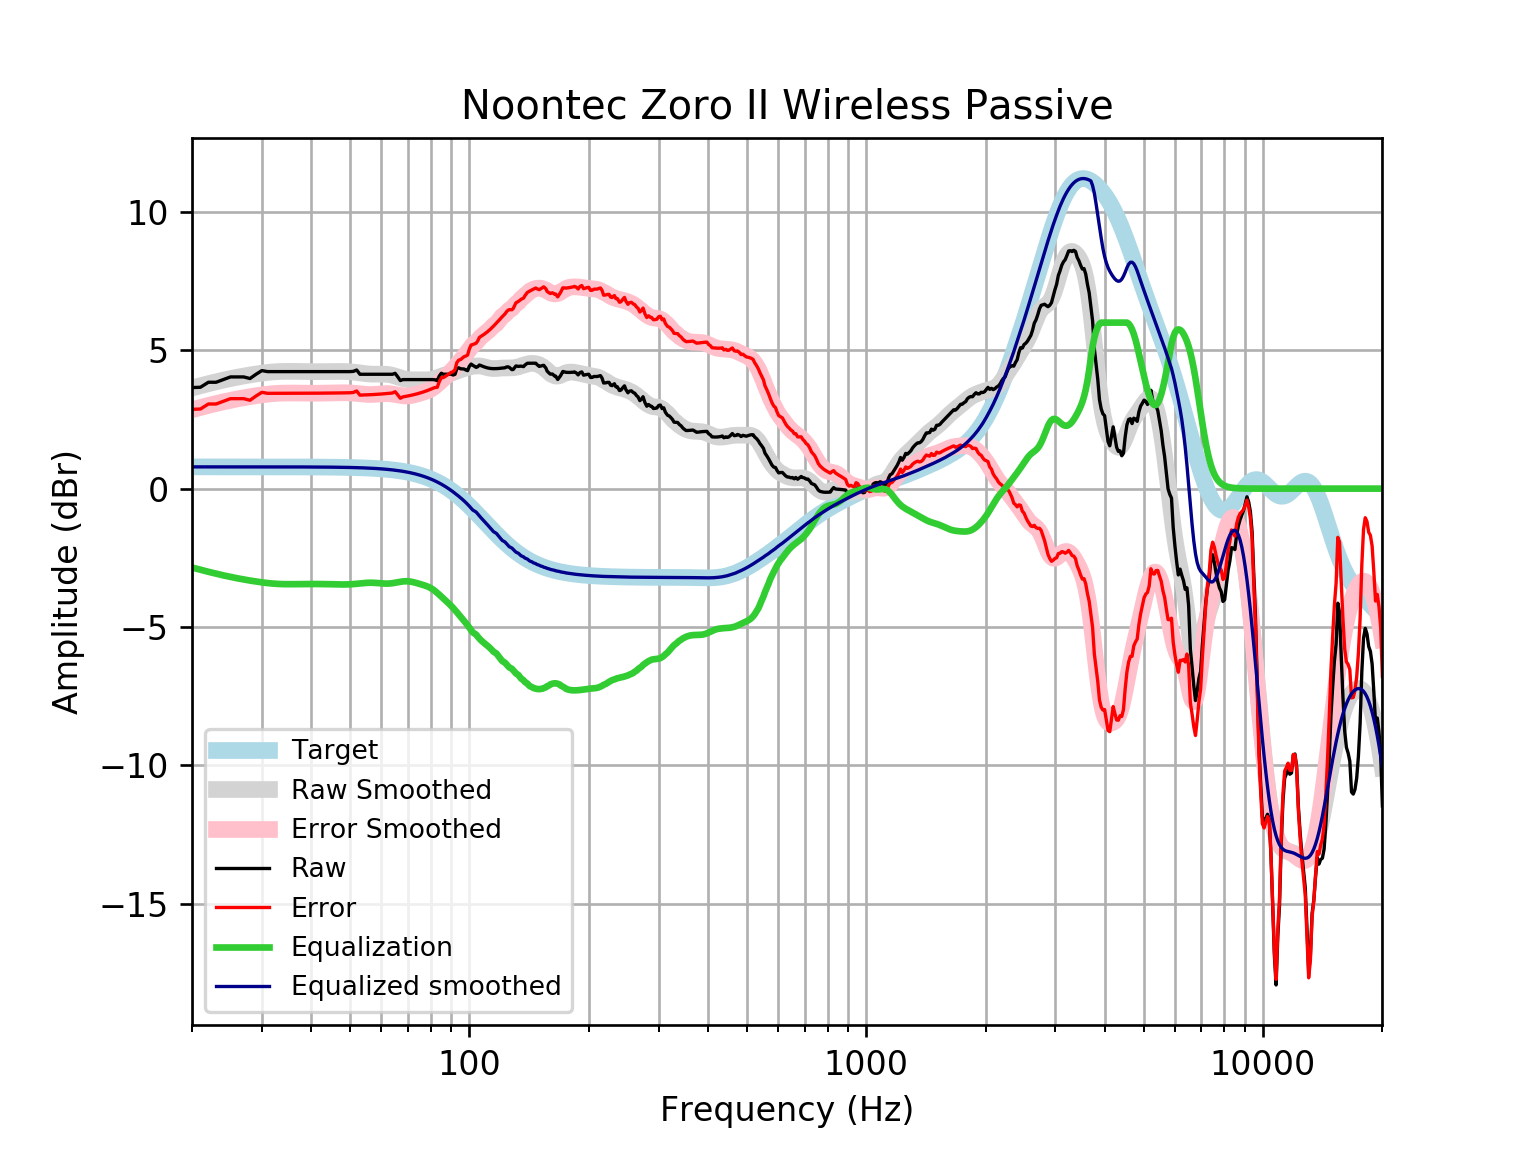

The file beside this chart, header and first rows:
frequency, raw, error, smoothed, error_smoothed, equalization, equalized_raw, equalized_smoothed, target
20, 3.652, 2.866, 3.638, 2.852, -2.852, 0.8003, 0.7859, 0.7859
21, 3.663, 2.877, 3.718, 2.932, -2.932, 0.7304, 0.7859, 0.7859
22, 3.844, 3.059, 3.793, 3.007, -3.007, 0.8376, 0.7859, 0.7858
23, 3.844, 3.059, 3.861, 3.075, -3.075, 0.7695, 0.7858, 0.7858
24, 3.941, 3.155, 3.923, 3.137, -3.137, 0.8038, 0.7858, 0.7858
25, 4.037, 3.251, 3.977, 3.192, -3.192, 0.8451, 0.7857, 0.7857
26, 4.037, 3.251, 4.026, 3.241, -3.241, 0.7962, 0.7857, 0.7857
27, 4.037, 3.251, 4.07, 3.284, -3.284, 0.7525, 0.7856, 0.7856
28, 3.979, 3.194, 4.109, 3.323, -3.323, 0.6557, 0.7855, 0.7855
29, 4.133, 3.348, 4.144, 3.358, -3.358, 0.7746, 0.7854, 0.7854
30, 4.265, 3.48, 4.174, 3.389, -3.389, 0.8767, 0.7852, 0.7852
31, 4.229, 3.444, 4.199, 3.414, -3.414, 0.8154, 0.785, 0.785
32, 4.229, 3.444, 4.217, 3.433, -3.433, 0.7964, 0.7848, 0.7848
33, 4.229, 3.445, 4.23, 3.446, -3.446, 0.7835, 0.7846, 0.7846
34, 4.229, 3.445, 4.237, 3.453, -3.453, 0.7764, 0.7843, 0.7843
35, 4.229, 3.445, 4.239, 3.455, -3.455, 0.774, 0.7839, 0.7839
36, 4.229, 3.446, 4.238, 3.454, -3.454, 0.7746, 0.7835, 0.7835
37, 4.229, 3.446, 4.235, 3.452, -3.452, 0.7768, 0.783, 0.783
38, 4.229, 3.447, 4.232, 3.45, -3.45, 0.7792, 0.7824, 0.7824
39, 4.229, 3.447, 4.23, 3.448, -3.448, 0.7811, 0.7818, 0.7818
40, 4.229, 3.448, 4.228, 3.447, -3.447, 0.7819, 0.781, 0.781
41, 4.229, 3.449, 4.228, 3.447, -3.447, 0.7817, 0.7801, 0.7801
42, 4.229, 3.45, 4.228, 3.449, -3.449, 0.7804, 0.7791, 0.7791
43, 4.229, 3.451, 4.229, 3.451, -3.451, 0.7783, 0.778, 0.7779
44, 4.229, 3.452, 4.23, 3.454, -3.454, 0.7753, 0.7766, 0.7766
45, 4.229, 3.454, 4.232, 3.457, -3.457, 0.7717, 0.7752, 0.7751
46, 4.229, 3.456, 4.234, 3.461, -3.461, 0.768, 0.7735, 0.7734
47, 4.229, 3.458, 4.236, 3.464, -3.464, 0.765, 0.7715, 0.7715
48, 4.229, 3.46, 4.235, 3.465, -3.465, 0.7636, 0.7694, 0.7694
49, 4.229, 3.462, 4.231, 3.464, -3.464, 0.7648, 0.767, 0.767
50, 4.229, 3.465, 4.224, 3.46, -3.46, 0.7694, 0.7643, 0.7642
51, 4.237, 3.476, 4.213, 3.451, -3.451, 0.7853, 0.7612, 0.7612
52, 4.287, 3.529, 4.198, 3.441, -3.441, 0.8462, 0.7579, 0.7578
53, 4.133, 3.379, 4.182, 3.428, -3.428, 0.7048, 0.7541, 0.7541
54, 4.133, 3.383, 4.166, 3.416, -3.416, 0.7167, 0.7499, 0.7499
55, 4.133, 3.388, 4.152, 3.407, -3.407, 0.726, 0.7453, 0.7453
56, 4.133, 3.393, 4.142, 3.402, -3.402, 0.7309, 0.7402, 0.7401
57, 4.133, 3.398, 4.137, 3.402, -3.402, 0.7307, 0.7345, 0.7345
58, 4.133, 3.405, 4.135, 3.407, -3.407, 0.7258, 0.7283, 0.7283
59, 4.133, 3.411, 4.137, 3.415, -3.415, 0.7175, 0.7215, 0.7215
60, 4.133, 3.419, 4.138, 3.424, -3.424, 0.7085, 0.714, 0.714
61, 4.133, 3.427, 4.137, 3.431, -3.431, 0.7015, 0.7058, 0.7058
62, 4.133, 3.436, 4.131, 3.434, -3.434, 0.6992, 0.6969, 0.6969
63, 4.133, 3.446, 4.117, 3.43, -3.43, 0.7032, 0.6871, 0.6871
64, 4.133, 3.456, 4.096, 3.419, -3.419, 0.7138, 0.6765, 0.6765
65, 4.167, 3.502, 4.068, 3.403, -3.403, 0.7642, 0.665, 0.665
66, 4.04, 3.388, 4.038, 3.385, -3.385, 0.6555, 0.6525, 0.6525
67, 3.905, 3.266, 4.007, 3.368, -3.368, 0.5373, 0.639, 0.639
68, 3.941, 3.316, 3.979, 3.354, -3.354, 0.5862, 0.6244, 0.6244
69, 3.941, 3.332, 3.957, 3.348, -3.348, 0.5924, 0.6087, 0.6087
70, 3.941, 3.349, 3.942, 3.35, -3.35, 0.5903, 0.5918, 0.5918
71, 3.941, 3.367, 3.934, 3.36, -3.36, 0.5802, 0.5736, 0.5736
72, 3.941, 3.386, 3.931, 3.377, -3.377, 0.5635, 0.5541, 0.5541
73, 3.941, 3.407, 3.932, 3.398, -3.398, 0.5423, 0.5333, 0.5333
74, 3.941, 3.43, 3.933, 3.422, -3.422, 0.5189, 0.511, 0.511
75, 3.941, 3.453, 3.933, 3.446, -3.446, 0.4947, 0.4873, 0.4873
76, 3.941, 3.479, 3.932, 3.47, -3.47, 0.4703, 0.462, 0.4621
77, 3.941, 3.505, 3.931, 3.496, -3.496, 0.4448, 0.4352, 0.4353
78, 3.941, 3.534, 3.931, 3.524, -3.524, 0.4164, 0.4068, 0.4068
79, 3.941, 3.564, 3.934, 3.558, -3.558, 0.3828, 0.3767, 0.3768
... 553 more rows
